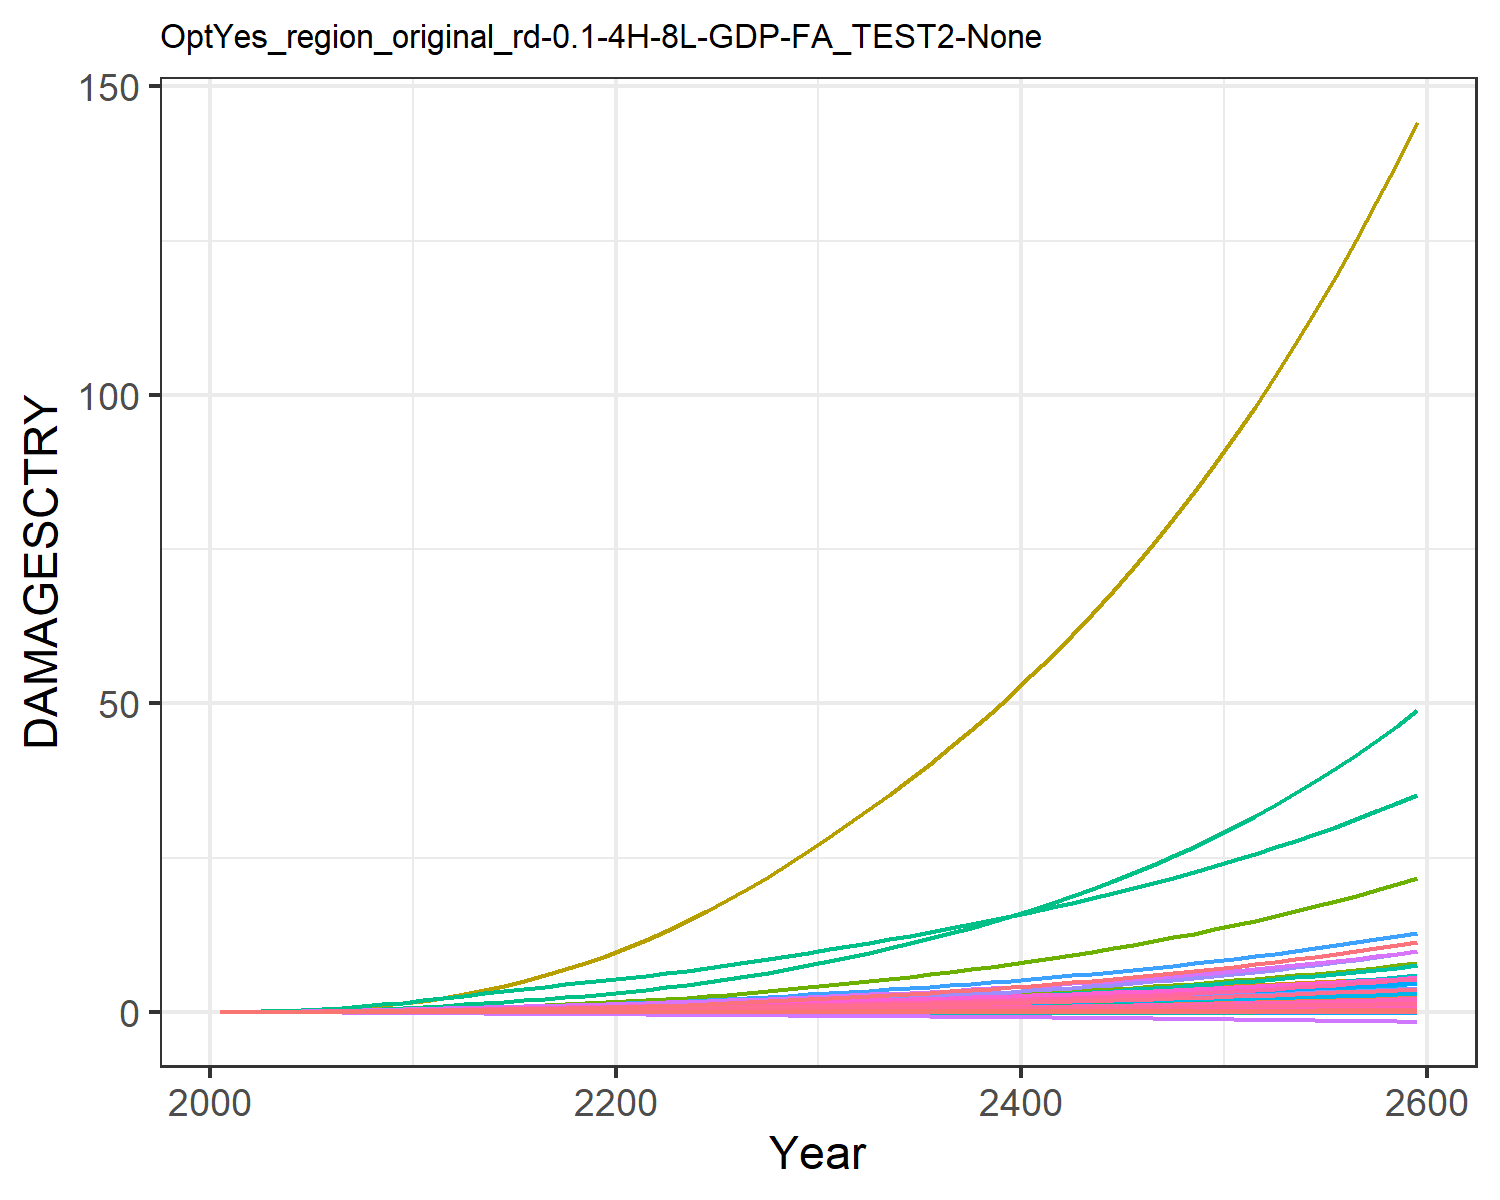

The file beside this chart, header and first rows:
9.31785260838142e-6, 0.0003608619853795658, 1.0946381900809916e-5, 0.004765314077660638, 0.0018665133772867214, -2.8555077691104798e-5, 0.004069308976660987, -0.0011605177616461034, 7.170073115505463e-5, 1.2427679935976366e-5, -0.0006685173286926385, 7.403306069728318e-5, 0.00010175885351298185, 0.0019734179289593685, -3.319763079162955e-5, 0.0005294688058474064, 6.76897506562309e-5, -2.951047924832515e-5, -0.00022142116662110482, 1.7791280022773245e-5, 0.00014844423762505837, 0.013735724312249, 3.315999472221272e-5, 0.000124818396085883
2.168433191671202e-5, 0.0008694, 2.1634986937349208e-5, 0.009605, 0.003498, -4.5502052425847e-5, 0.008096, -0.001716, 0.0001236, 2.8088925791745816e-5, -0.0009383, 0.0001674, 0.0002286, 0.003744, -4.860173315555991e-5, 0.001055, 0.0001229, -4.603260274038859e-5, -0.0003595, 3.283823265020875e-5, 0.0002829, 0.02567, 6.0304533249430226e-5, 0.0002349
5.137814232616199e-5, 0.001877, 3.935728285438928e-5, 0.01755, 0.006157, -7.520180042564769e-5, 0.01273, -0.002564, 0.000222, 6.0033301436067844e-5, -0.001357, 0.0003526, 0.0004854, 0.007423, -7.208854490125227e-5, 0.001919, 0.0002095, -7.441562955991192e-5, -0.0006048, 5.681982828610725e-5, 0.0005053, 0.04492, 0.0001029, 0.0004624
0.0001069, 0.003688, 6.632414407279776e-5, 0.0293, 0.009971, -0.0001142, 0.01896, -0.003579, 0.0003651, 0.0001161, -0.001824, 0.0006755, 0.0009325, 0.0134, -9.649908397866003e-5, 0.003192, 0.0003295, -0.0001105, -0.0009329, 9.043751046354755e-5, 0.0008274, 0.07218, 0.000162, 0.0008284
0.0001989, 0.006649, 0.000104, 0.04537, 0.01496, -0.0001626, 0.02644, -0.004732, 0.0005596, 0.000206, -0.002315, 0.00119, 0.001643, 0.02225, -0.0001187, 0.004924, 0.0004819, -0.0001536, -0.001346, 0.0001335, 0.001252, 0.1074, 0.0002369, 0.001366
0.0003325, 0.0108, 0.0001532, 0.06497, 0.02096, -0.0002187, 0.03484, -0.005945, 0.000806, 0.0003288, -0.002788, 0.001891, 0.002607, 0.03391, -0.0001349, 0.007027, 0.0006598, -0.0002019, -0.001832, 0.0001841, 0.001764, 0.1491, 0.0003244, 0.002069
0.000513, 0.0162, 0.0002145, 0.08828, 0.028, -0.000282, 0.04397, -0.007183, 0.001105, 0.0004848, -0.003225, 0.002781, 0.003823, 0.04855, -0.0001431, 0.009519, 0.0008643, -0.0002544, -0.002387, 0.0002425, 0.002367, 0.1974, 0.0004248, 0.002943
0.00075, 0.02336, 0.000288, 0.1163, 0.03614, -0.0003512, 0.054, -0.008447, 0.001453, 0.0006866, -0.00363, 0.003935, 0.005388, 0.06683, -0.0001421, 0.0125, 0.001097, -0.0003099, -0.002999, 0.0003091, 0.003066, 0.2528, 0.0005389, 0.004026
0.001047, 0.03258, 0.000373, 0.1491, 0.04527, -0.0004249, 0.06487, -0.009715, 0.001844, 0.0009391, -0.003997, 0.005388, 0.007338, 0.08895, -0.0001319, 0.01597, 0.001354, -0.0003674, -0.003658, 0.000383, 0.003849, 0.3145, 0.0006651, 0.005326
0.001406, 0.04417, 0.0004681, 0.1869, 0.05528, -0.0005019, 0.07646, -0.01097, 0.002268, 0.001246, -0.004329, 0.00717, 0.009702, 0.115, -0.0001136, 0.01996, 0.001633, -0.0004258, -0.00435, 0.0004632, 0.004708, 0.3817, 0.0008018, 0.006843
0.001809, 0.05679, 0.0005811, 0.2247, 0.06604, -0.0005904, 0.09001, -0.01238, 0.002759, 0.001566, -0.004696, 0.009051, 0.01216, 0.1437, -9.091542907574589e-5, 0.02392, 0.001931, -0.0004927, -0.005147, 0.000549, 0.005631, 0.4539, 0.000948, 0.008498
0.002228, 0.06925, 0.000713, 0.2582, 0.07701, -0.000692, 0.1058, -0.01395, 0.003313, 0.001865, -0.005109, 0.01084, 0.01444, 0.1739, -6.968350480400307e-5, 0.0274, 0.002235, -0.0005701, -0.006058, 0.0006365, 0.006569, 0.5276, 0.001097, 0.01022
0.00264, 0.08232, 0.0008588, 0.2938, 0.08855, -0.0008015, 0.1236, -0.01563, 0.003897, 0.002163, -0.005558, 0.01267, 0.01673, 0.2043, -5.292217704696248e-5, 0.03108, 0.002557, -0.0006545, -0.007035, 0.0007288, 0.007553, 0.6056, 0.001255, 0.01193
0.003048, 0.09598, 0.00101, 0.3276, 0.09953, -0.0009123, 0.142, -0.01724, 0.00447, 0.002458, -0.005981, 0.01453, 0.019, 0.2357, -4.386895924027001e-5, 0.03454, 0.002866, -0.0007409, -0.008018, 0.0008171, 0.008485, 0.6803, 0.001406, 0.01367
0.00344, 0.1101, 0.001166, 0.3597, 0.1099, -0.001024, 0.1608, -0.01879, 0.005024, 0.002742, -0.006393, 0.01638, 0.0212, 0.2676, -4.564596239348447e-5, 0.0378, 0.003162, -0.0008296, -0.009, 0.0009015, 0.009365, 0.7519, 0.001551, 0.01541
0.003804, 0.1243, 0.001323, 0.39, 0.1197, -0.001135, 0.1802, -0.02028, 0.005546, 0.003011, -0.006801, 0.01819, 0.02328, 0.2994, -6.138549260653981e-5, 0.04085, 0.003441, -0.0009203, -0.009971, 0.000981, 0.01018, 0.8196, 0.001689, 0.01711
0.004129, 0.1386, 0.001482, 0.4184, 0.1286, -0.001245, 0.2001, -0.02171, 0.00603, 0.003258, -0.007205, 0.01994, 0.02521, 0.3305, -9.281587140319793e-5, 0.04366, 0.003703, -0.001013, -0.01092, 0.001055, 0.01092, 0.8828, 0.001817, 0.01874
0.004419, 0.1529, 0.001641, 0.4451, 0.1368, -0.001354, 0.2207, -0.0231, 0.006477, 0.003485, -0.007604, 0.02161, 0.02699, 0.3612, -0.0001382, 0.04628, 0.003947, -0.001106, -0.01185, 0.001124, 0.0116, 0.9419, 0.001937, 0.0203
0.004679, 0.1671, 0.001803, 0.4706, 0.1444, -0.001461, 0.242, -0.02446, 0.006894, 0.003692, -0.007993, 0.02322, 0.02864, 0.3914, -0.0001946, 0.04874, 0.004178, -0.0012, -0.01276, 0.001188, 0.01222, 0.9978, 0.002051, 0.0218
0.004915, 0.1812, 0.001969, 0.495, 0.1517, -0.001568, 0.2643, -0.02579, 0.00729, 0.003883, -0.008371, 0.02478, 0.03016, 0.4214, -0.0002591, 0.05107, 0.004398, -0.001295, -0.01366, 0.00125, 0.0128, 1.051, 0.002159, 0.02325
0.005161, 0.1965, 0.002145, 0.5217, 0.1593, -0.001677, 0.2877, -0.02715, 0.007686, 0.004085, -0.008741, 0.02644, 0.03176, 0.4538, -0.0003292, 0.05362, 0.004633, -0.001392, -0.01457, 0.001315, 0.01342, 1.108, 0.002275, 0.02478
0.005433, 0.2136, 0.002334, 0.5521, 0.1679, -0.001791, 0.3125, -0.02853, 0.008097, 0.004309, -0.009104, 0.02829, 0.03355, 0.49, -0.0004031, 0.05652, 0.004893, -0.001493, -0.01553, 0.001388, 0.0141, 1.172, 0.002402, 0.02647
0.005715, 0.2334, 0.002534, 0.5842, 0.1769, -0.001907, 0.3387, -0.02995, 0.008518, 0.004571, -0.009456, 0.03044, 0.03562, 0.5283, -0.000479, 0.05958, 0.005163, -0.001597, -0.0165, 0.001463, 0.01482, 1.238, 0.002535, 0.02822
0.006007, 0.2549, 0.002747, 0.618, 0.1862, -0.002026, 0.3663, -0.0314, 0.00895, 0.004846, -0.009798, 0.03274, 0.03781, 0.5687, -0.0005557, 0.06277, 0.005443, -0.001702, -0.0175, 0.001541, 0.01556, 1.308, 0.002673, 0.03002
0.006309, 0.2779, 0.002973, 0.6533, 0.1959, -0.002149, 0.3955, -0.0329, 0.009396, 0.005134, -0.01013, 0.03516, 0.04009, 0.6112, -0.0006327, 0.06611, 0.005733, -0.00181, -0.01852, 0.001622, 0.01634, 1.38, 0.002815, 0.03188
0.006622, 0.3022, 0.003211, 0.6901, 0.206, -0.002274, 0.4263, -0.03445, 0.009858, 0.005431, -0.01045, 0.0377, 0.04244, 0.6557, -0.0007095, 0.06958, 0.006032, -0.001919, -0.01957, 0.001706, 0.01714, 1.455, 0.002963, 0.0338
0.00695, 0.328, 0.003463, 0.7289, 0.2166, -0.002403, 0.4589, -0.03607, 0.01034, 0.005739, -0.01077, 0.04036, 0.04488, 0.7027, -0.0007863, 0.07322, 0.006344, -0.002031, -0.02065, 0.001793, 0.01797, 1.534, 0.003116, 0.03578
0.00729, 0.355, 0.00373, 0.7694, 0.2277, -0.002535, 0.4934, -0.03773, 0.01084, 0.006057, -0.01109, 0.04314, 0.04739, 0.752, -0.0008629, 0.07701, 0.006666, -0.002146, -0.02177, 0.001883, 0.01884, 1.616, 0.003274, 0.03782
0.007642, 0.3835, 0.004011, 0.8115, 0.2391, -0.002671, 0.5297, -0.03946, 0.01135, 0.006384, -0.01139, 0.04602, 0.04998, 0.8035, -0.0009394, 0.08094, 0.006999, -0.002263, -0.02292, 0.001976, 0.01974, 1.702, 0.003438, 0.03991
0.008006, 0.4133, 0.004306, 0.8553, 0.251, -0.002811, 0.5679, -0.04125, 0.01189, 0.00672, -0.01169, 0.04902, 0.05263, 0.8574, -0.001016, 0.08502, 0.007343, -0.002383, -0.02409, 0.002072, 0.02068, 1.79, 0.003607, 0.04206
0.008368, 0.4437, 0.004609, 0.8994, 0.2628, -0.002949, 0.6068, -0.043, 0.01242, 0.007054, -0.01195, 0.05204, 0.05526, 0.9122, -0.00109, 0.08911, 0.007682, -0.0025, -0.02526, 0.002167, 0.0216, 1.879, 0.003773, 0.04419
0.008724, 0.4743, 0.004913, 0.9433, 0.2743, -0.003084, 0.6457, -0.04469, 0.01294, 0.00738, -0.01218, 0.05505, 0.05784, 0.9672, -0.001163, 0.09316, 0.008011, -0.002615, -0.0264, 0.00226, 0.02249, 1.965, 0.003935, 0.04627
0.009084, 0.5057, 0.005226, 0.9881, 0.2861, -0.00322, 0.6857, -0.04641, 0.01347, 0.007709, -0.01239, 0.05811, 0.06044, 1.024, -0.001234, 0.09729, 0.008344, -0.00273, -0.02755, 0.002353, 0.0234, 2.053, 0.004099, 0.04838
0.009452, 0.5381, 0.005551, 1.034, 0.298, -0.003358, 0.7271, -0.04815, 0.01401, 0.008043, -0.0126, 0.06125, 0.06307, 1.082, -0.001305, 0.1015, 0.008682, -0.002846, -0.02872, 0.002448, 0.02432, 2.143, 0.004265, 0.05052
0.009828, 0.5716, 0.005888, 1.082, 0.3103, -0.003498, 0.7701, -0.04993, 0.01456, 0.008384, -0.01279, 0.06447, 0.06576, 1.143, -0.001377, 0.1059, 0.009027, -0.002964, -0.02991, 0.002544, 0.02526, 2.236, 0.004434, 0.05269
0.01021, 0.6063, 0.006238, 1.131, 0.3229, -0.003642, 0.8149, -0.05176, 0.01512, 0.00873, -0.01298, 0.06778, 0.06849, 1.205, -0.001449, 0.1104, 0.009381, -0.003084, -0.03112, 0.002643, 0.02623, 2.331, 0.004608, 0.0549
0.0106, 0.6422, 0.006601, 1.181, 0.3359, -0.003788, 0.8615, -0.05364, 0.0157, 0.009084, -0.01315, 0.0712, 0.07127, 1.27, -0.001522, 0.115, 0.009742, -0.003206, -0.03236, 0.002745, 0.02722, 2.429, 0.004786, 0.05717
0.01101, 0.6794, 0.006979, 1.234, 0.3492, -0.003938, 0.91, -0.05556, 0.01629, 0.009445, -0.01332, 0.07471, 0.07412, 1.337, -0.001596, 0.1197, 0.01011, -0.00333, -0.03363, 0.002849, 0.02824, 2.53, 0.004967, 0.05947
0.01142, 0.7179, 0.007373, 1.288, 0.363, -0.004091, 0.9606, -0.05754, 0.0169, 0.009813, -0.01348, 0.07833, 0.07702, 1.407, -0.001671, 0.1246, 0.01049, -0.003457, -0.03493, 0.002955, 0.02928, 2.634, 0.005154, 0.06183
0.01184, 0.7579, 0.007782, 1.343, 0.3771, -0.004248, 1.013, -0.05957, 0.01752, 0.01019, -0.01362, 0.08206, 0.07998, 1.48, -0.001747, 0.1297, 0.01088, -0.003587, -0.03626, 0.003064, 0.03034, 2.741, 0.005345, 0.06424
0.01227, 0.7994, 0.008207, 1.401, 0.3916, -0.004408, 1.068, -0.06166, 0.01815, 0.01057, -0.01376, 0.0859, 0.08301, 1.555, -0.001826, 0.1349, 0.01128, -0.003719, -0.03762, 0.003176, 0.03144, 2.852, 0.005541, 0.0667
0.0127, 0.8424, 0.00865, 1.461, 0.4066, -0.004573, 1.126, -0.06381, 0.0188, 0.01097, -0.01388, 0.08987, 0.08611, 1.633, -0.001906, 0.1403, 0.01169, -0.003855, -0.03901, 0.003291, 0.03256, 2.966, 0.005742, 0.06921
0.01315, 0.887, 0.00911, 1.522, 0.422, -0.004741, 1.185, -0.06602, 0.01947, 0.01137, -0.01399, 0.09396, 0.08928, 1.714, -0.001988, 0.1458, 0.01211, -0.003993, -0.04044, 0.003409, 0.03371, 3.084, 0.005948, 0.07179
0.01361, 0.9332, 0.00959, 1.586, 0.4378, -0.004914, 1.248, -0.06828, 0.02016, 0.01178, -0.01409, 0.09818, 0.09251, 1.799, -0.002072, 0.1515, 0.01254, -0.004135, -0.04191, 0.003529, 0.03489, 3.206, 0.00616, 0.07443
0.01408, 0.9812, 0.01009, 1.652, 0.4542, -0.005091, 1.312, -0.07062, 0.02086, 0.0122, -0.01417, 0.1025, 0.09583, 1.886, -0.002158, 0.1574, 0.01298, -0.00428, -0.04341, 0.003653, 0.03611, 3.331, 0.006377, 0.07712
0.01456, 1.031, 0.01061, 1.72, 0.471, -0.005273, 1.38, -0.07301, 0.02158, 0.01263, -0.01424, 0.1071, 0.09922, 1.977, -0.002247, 0.1635, 0.01344, -0.004429, -0.04495, 0.003781, 0.03735, 3.461, 0.0066, 0.07989
0.01505, 1.083, 0.01115, 1.791, 0.4883, -0.00546, 1.451, -0.07548, 0.02231, 0.01307, -0.01429, 0.1117, 0.1027, 2.072, -0.002339, 0.1698, 0.0139, -0.004581, -0.04653, 0.003911, 0.03863, 3.595, 0.006829, 0.08272
0.01555, 1.137, 0.01171, 1.864, 0.5062, -0.005652, 1.524, -0.07802, 0.02307, 0.01352, -0.01433, 0.1165, 0.1063, 2.17, -0.002434, 0.1763, 0.01438, -0.004737, -0.04816, 0.004046, 0.03994, 3.733, 0.007064, 0.08562
0.01606, 1.192, 0.0123, 1.94, 0.5246, -0.005848, 1.601, -0.08063, 0.02385, 0.01399, -0.01435, 0.1215, 0.1099, 2.272, -0.002532, 0.183, 0.01487, -0.004898, -0.04982, 0.004183, 0.04129, 3.876, 0.007305, 0.0886
0.01659, 1.25, 0.01291, 2.018, 0.5436, -0.006051, 1.681, -0.08331, 0.02464, 0.01446, -0.01435, 0.1266, 0.1137, 2.379, -0.002633, 0.1899, 0.01538, -0.005062, -0.05154, 0.004325, 0.04267, 4.024, 0.007554, 0.09165
0.01713, 1.311, 0.01354, 2.099, 0.5632, -0.006259, 1.764, -0.08607, 0.02546, 0.01495, -0.01433, 0.132, 0.1175, 2.489, -0.002737, 0.1971, 0.0159, -0.005231, -0.0533, 0.004471, 0.04409, 4.177, 0.007809, 0.09479
0.01768, 1.373, 0.01421, 2.183, 0.5834, -0.006472, 1.851, -0.08892, 0.0263, 0.01545, -0.01429, 0.1375, 0.1214, 2.605, -0.002845, 0.2045, 0.01643, -0.005404, -0.05511, 0.00462, 0.04555, 4.335, 0.008071, 0.098
0.01824, 1.439, 0.0149, 2.271, 0.6043, -0.006692, 1.942, -0.09184, 0.02716, 0.01596, -0.01423, 0.1432, 0.1255, 2.724, -0.002956, 0.2121, 0.01698, -0.005582, -0.05697, 0.004774, 0.04705, 4.498, 0.008341, 0.1013
0.01882, 1.506, 0.01562, 2.361, 0.6258, -0.006918, 2.037, -0.09486, 0.02804, 0.01649, -0.01414, 0.1491, 0.1296, 2.849, -0.003072, 0.22, 0.01755, -0.005765, -0.05888, 0.004933, 0.04859, 4.667, 0.008619, 0.1047
0.01941, 1.577, 0.01637, 2.454, 0.648, -0.007151, 2.136, -0.09796, 0.02895, 0.01703, -0.01403, 0.1552, 0.1339, 2.979, -0.003192, 0.2282, 0.01813, -0.005953, -0.06085, 0.005095, 0.05018, 4.842, 0.008905, 0.1082
0.02002, 1.65, 0.01715, 2.551, 0.6709, -0.00739, 2.239, -0.1012, 0.02988, 0.01758, -0.01389, 0.1615, 0.1383, 3.114, -0.003315, 0.2366, 0.01873, -0.006146, -0.06287, 0.005263, 0.05181, 5.023, 0.009198, 0.1118
0.02064, 1.726, 0.01797, 2.652, 0.6946, -0.007637, 2.346, -0.1044, 0.03084, 0.01815, -0.01372, 0.1681, 0.1428, 3.255, -0.003444, 0.2453, 0.01935, -0.006344, -0.06496, 0.005435, 0.05349, 5.21, 0.009501, 0.1155
0.02127, 1.806, 0.01882, 2.756, 0.7191, -0.00789, 2.458, -0.1078, 0.03183, 0.01874, -0.01353, 0.1749, 0.1474, 3.401, -0.003576, 0.2544, 0.01998, -0.006548, -0.0671, 0.005613, 0.05521, 5.404, 0.009812, 0.1192
0.02193, 1.888, 0.0197, 2.864, 0.7443, -0.008151, 2.575, -0.1113, 0.03284, 0.01934, -0.0133, 0.1819, 0.1521, 3.554, -0.003714, 0.2637, 0.02063, -0.006758, -0.06931, 0.005795, 0.05698, 5.605, 0.01013, 0.1231
0.0226, 1.974, 0.02063, 2.976, 0.7704, -0.00842, 2.697, -0.1149, 0.03388, 0.01996, -0.01303, 0.1892, 0.157, 3.713, -0.003856, 0.2734, 0.02131, -0.006973, -0.07158, 0.005983, 0.05881, 5.813, 0.01046, 0.1271
